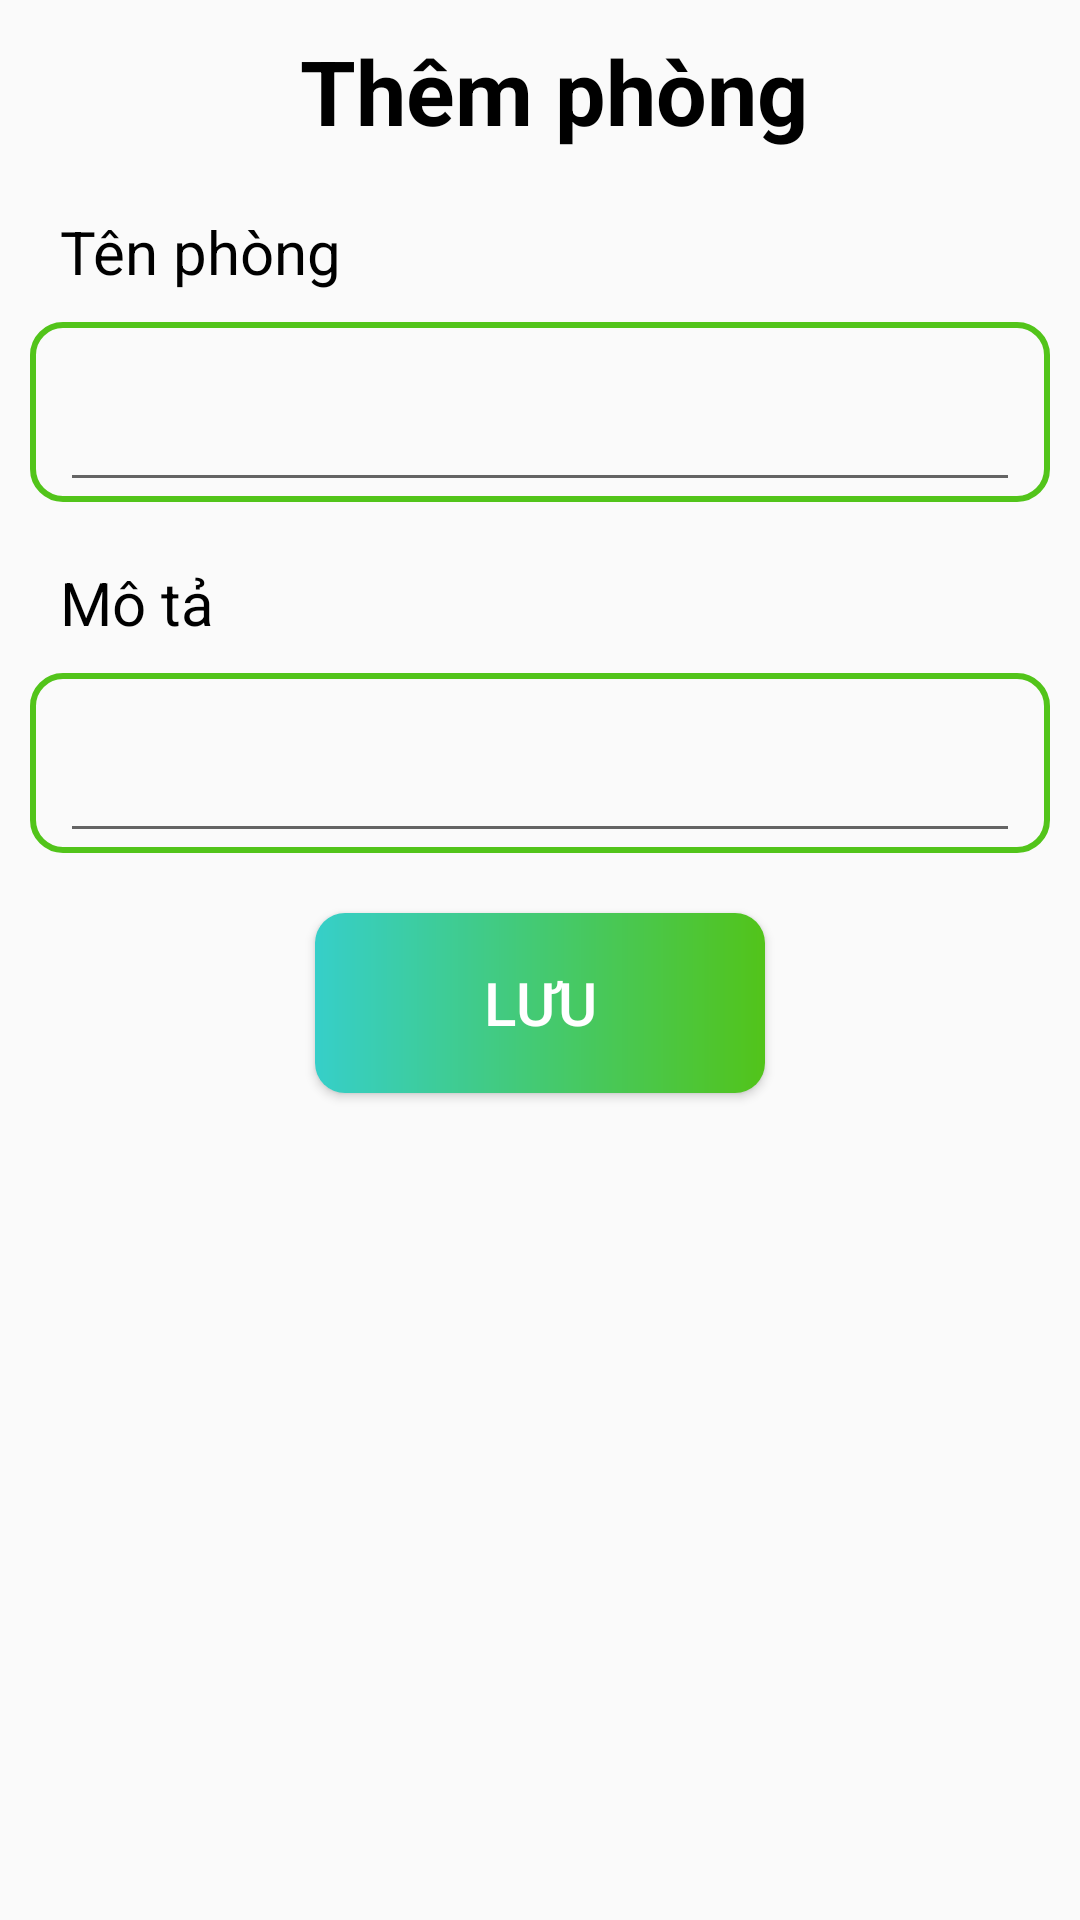

Layout XML and referenced resources for this Android screen:
<!-- AndroidManifest.xml: application theme Theme.QLPhong -->
<!-- res/layout/activity_add_or_update_phong.xml -->
<?xml version="1.0" encoding="utf-8"?>
<androidx.constraintlayout.widget.ConstraintLayout xmlns:android="http://schemas.android.com/apk/res/android"
    xmlns:app="http://schemas.android.com/apk/res-auto"
    xmlns:tools="http://schemas.android.com/tools"
    android:layout_width="match_parent"
    android:layout_height="match_parent"
    tools:context=".view.AddOrUpdatePhongActivity">

    <LinearLayout
        android:id="@+id/linear_top"
        android:layout_width="match_parent"
        android:layout_height="wrap_content"
        android:layout_marginTop="10dp"
        android:orientation="horizontal"
        app:layout_constraintTop_toTopOf="parent">

        <ImageView
            android:id="@+id/iv_back"
            android:layout_width="50dp"
            android:layout_height="match_parent"
            android:src="@drawable/ic_arrow_back_60" />

        <TextView
            android:id="@+id/tv_title"
            android:layout_width="wrap_content"
            android:layout_height="wrap_content"
            android:layout_marginStart="50dp"
            android:text="Thêm phòng"
            android:textColor="@color/black"
            android:textSize="30dp"
            android:textStyle="bold" />
    </LinearLayout>

    <TextView
        android:id="@+id/tv_name"
        android:layout_width="wrap_content"
        android:layout_height="wrap_content"
        android:layout_marginStart="20dp"
        android:layout_marginTop="20dp"
        android:text="Tên phòng"
        android:textColor="@color/black"
        android:textSize="20dp"
        app:layout_constraintStart_toStartOf="parent"
        app:layout_constraintTop_toBottomOf="@id/linear_top" />

    <LinearLayout
        android:id="@+id/linear_name"
        android:layout_width="match_parent"
        android:layout_height="60dp"
        android:layout_marginStart="10dp"
        android:layout_marginTop="10dp"
        android:layout_marginEnd="10dp"
        android:background="@drawable/et_background"
        app:layout_constraintTop_toBottomOf="@id/tv_name">

        <EditText
            android:id="@+id/et_name"
            android:layout_width="match_parent"
            android:layout_height="match_parent"
            android:layout_marginStart="10dp"
            android:layout_marginEnd="10dp" />
    </LinearLayout>

    <TextView
        android:id="@+id/tv_desc"
        android:layout_width="wrap_content"
        android:layout_height="wrap_content"
        android:layout_marginStart="20dp"
        android:layout_marginTop="20dp"
        android:text="Mô tả"
        android:textColor="@color/black"
        android:textSize="20dp"
        app:layout_constraintStart_toStartOf="parent"
        app:layout_constraintTop_toBottomOf="@id/linear_name" />

    <LinearLayout
        android:id="@+id/linear_desc"
        android:layout_width="match_parent"
        android:layout_height="60dp"
        android:layout_marginStart="10dp"
        android:layout_marginTop="10dp"
        android:layout_marginEnd="10dp"
        android:background="@drawable/et_background"
        app:layout_constraintTop_toBottomOf="@id/tv_desc">

        <EditText
            android:id="@+id/et_desc"
            android:layout_width="match_parent"
            android:layout_height="match_parent"
            android:layout_marginStart="10dp"
            android:layout_marginEnd="10dp" />
    </LinearLayout>

    <Button
        android:id="@+id/bt_save"
        android:layout_width="150dp"
        android:layout_height="60dp"
        android:layout_marginTop="20dp"
        android:background="@drawable/bt_background"
        android:text="Lưu"
        android:textColor="@color/white"
        android:textSize="20dp"
        app:layout_constraintEnd_toEndOf="parent"
        app:layout_constraintStart_toStartOf="parent"
        app:layout_constraintTop_toBottomOf="@id/linear_desc" />
</androidx.constraintlayout.widget.ConstraintLayout>
<!-- resources referenced by this layout -->
<resources>
  <color name="black">#FF000000</color>
  <color name="white">#FFFFFFFF</color>
  <!-- drawable bt_background (drawable) -->
  <shape xmlns:android="http://schemas.android.com/apk/res/android">
      <corners android:radius="10dp" />
      <gradient
          android:startColor="@color/cyan"
      android:endColor="@color/green"/>
  </shape>
  <!-- drawable et_background (drawable) -->
  <shape xmlns:android="http://schemas.android.com/apk/res/android">
      <corners android:radius="10dp" />
      <stroke
          android:width="2dp"
      android:color="@color/green" />
  </shape>
  <style name="Theme.QLPhong" parent="Base.Theme.QLPhong" />
  <color name="cyan">#36cfc9</color>
  <color name="green">#52c41a</color>
  <style name="Base.Theme.QLPhong" parent="Theme.AppCompat.Light.NoActionBar">
          
          
      </style>
</resources>
